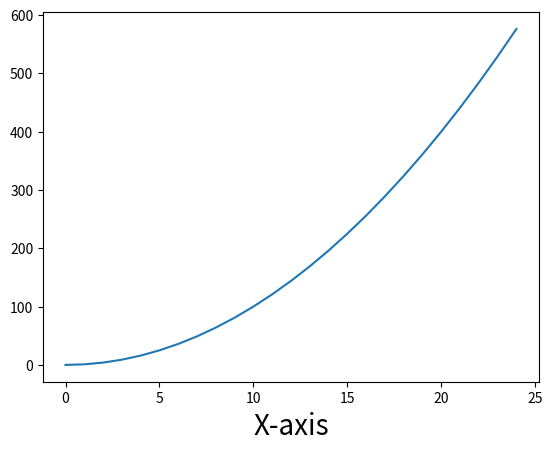

The script that saved this image:
import pandas as pd
import numpy as np
import matplotlib.pyplot as plt

A = np.arange(25)
B = A ** 2
C = np.linspace(0,50)
print(C)

plt.figure()
plt.plot(A,B)
plt.xlabel("X-axis", fontsize = 20)
